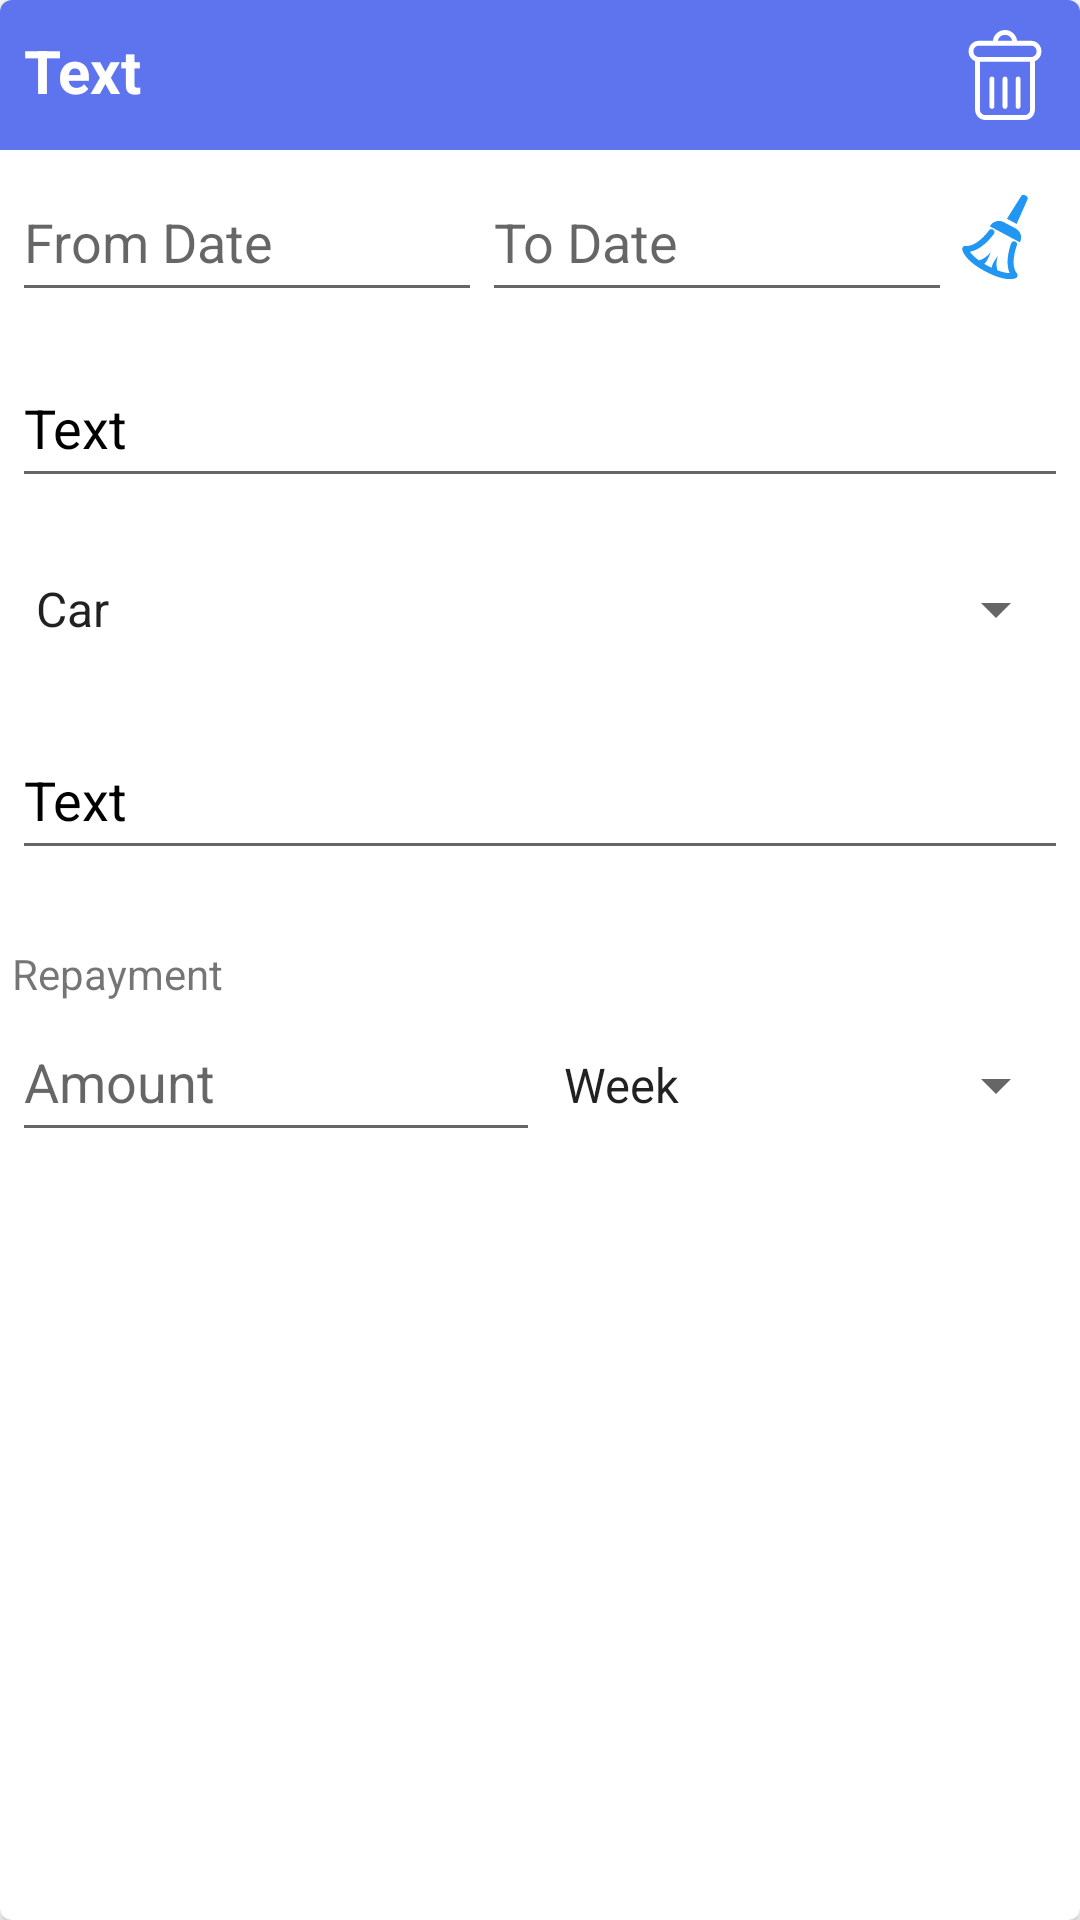

The Android layout XML behind this screen, and the referenced resources:
<!-- AndroidManifest.xml: application theme Theme.MyLifeInOrder1 -->
<!-- res/layout/loan_item.xml -->
<?xml version="1.0" encoding="utf-8"?>
<androidx.cardview.widget.CardView xmlns:android="http://schemas.android.com/apk/res/android"
    android:layout_width="match_parent"
    android:layout_height="wrap_content"
    xmlns:app="http://schemas.android.com/apk/res-auto"
    app:cardCornerRadius="4dp"
    android:layout_marginBottom="4dp">

    <LinearLayout
        android:layout_width="match_parent"
        android:layout_height="wrap_content"
        android:orientation="vertical">

        <include layout="@layout/item_header"
            android:id="@+id/header_section" />

        

        <RelativeLayout
            android:layout_width="match_parent"
            android:layout_height="wrap_content"
            android:layout_margin="4dp"
            android:id="@+id/content_section"
            android:visibility="visible">

            <include layout="@layout/date_item"
                android:id="@+id/date_panel_address"
                android:layout_width="match_parent"
                android:layout_height="wrap_content"/>

            <EditText
                android:id="@+id/company_name_edit_text"
                android:layout_width="match_parent"
                android:layout_height="wrap_content"
                android:layout_marginTop="12dp"
                android:minHeight="50dp"
                android:text="@string/mockUpText"
                android:hint="@string/loan_institue"
                android:layout_below="@id/date_panel_address"
                android:textColor="@color/black"/>

            <Spinner
                android:id="@+id/loan_type_spinner"
                android:layout_width="match_parent"
                android:layout_height="wrap_content"
                android:layout_marginTop="12dp"
                android:minHeight="50dp"
                android:entries="@array/loan_type"
                android:hint="@string/loan_type"
                android:layout_below="@id/company_name_edit_text"
                android:textColor="@color/black"/>

            <EditText
                android:id="@+id/amount_edit_text"
                android:layout_width="match_parent"
                android:layout_height="wrap_content"
                android:layout_marginTop="12dp"
                android:minHeight="50dp"
                android:text="@string/mockUpText"
                android:hint="@string/initial_amount"
                android:layout_below="@id/loan_type_spinner"
                android:textColor="@color/black"/>

            <TextView
                android:id="@+id/repayment_title"
                android:layout_width="match_parent"
                android:layout_height="wrap_content"
                android:text="@string/repayment"
                android:layout_marginTop="25dp"
                android:layout_below="@id/amount_edit_text" />

            <include layout="@layout/payment_type_item"
                android:id="@+id/payment_type_section"
                android:layout_width="match_parent"
                android:layout_height="wrap_content"
                android:layout_below="@+id/repayment_title" />

        </RelativeLayout>
        
    </LinearLayout>
</androidx.cardview.widget.CardView>
<!-- res/layout/item_header.xml (included above) -->
<?xml version="1.0" encoding="utf-8"?>
<RelativeLayout xmlns:android="http://schemas.android.com/apk/res/android"
    android:layout_width="match_parent"
    android:layout_height="wrap_content"
    android:background="@color/purple_300">

        <TextView
            android:id="@+id/card_title"
            android:layout_width="wrap_content"
            android:layout_height="wrap_content"
            android:textSize="20sp"
            android:text="@string/mockUpText"
            android:textColor="@color/white"
            android:layout_marginTop="10dp"
            android:layout_marginStart="8dp"
            android:textStyle="bold"/>
        <ImageButton
            android:id="@+id/delete_button"
            android:layout_width="wrap_content"
            android:layout_height="wrap_content"
            android:background="@null"
            android:layout_alignParentEnd="true"
            android:src="@drawable/trash_bin"
            android:padding="10dp"
            android:contentDescription="Delete Item"
            />
</RelativeLayout>
<!-- res/layout/date_item.xml (included above) -->
<?xml version="1.0" encoding="utf-8"?>
<LinearLayout xmlns:android="http://schemas.android.com/apk/res/android"
    android:layout_width="match_parent"
    android:layout_height="wrap_content" android:orientation="horizontal"
    android:baselineAligned="false">

    <LinearLayout
        android:layout_width="0dp"
        android:layout_height="wrap_content"
        android:layout_weight="3.75">

        <EditText
            android:id="@+id/from_date_view"
            android:layout_width="match_parent"
            android:layout_height="wrap_content"
            android:layout_weight="1"
            android:clickable="false"
            android:cursorVisible="false"
            android:focusable="false"
            android:focusableInTouchMode="false"
            android:hint="@string/from_date"
            android:minHeight="50dp"
            android:text="@string/emptyText" />

        <EditText
            android:id="@+id/to_date_view"
            android:layout_width="match_parent"
            android:layout_height="wrap_content"
            android:layout_weight="1"
            android:clickable="false"
            android:cursorVisible="false"
            android:focusable="false"
            android:focusableInTouchMode="false"
            android:hint="@string/to_date"
            android:minHeight="50dp"
            android:text="@string/emptyText" />

        <ImageView
            android:id="@+id/clear_to_date"
            android:layout_width="match_parent"
            android:layout_height="wrap_content"
            android:layout_marginEnd="10dp"
            android:layout_weight="1.6"
            android:minHeight="50dp"
            android:src="@drawable/clear" />

    </LinearLayout>



</LinearLayout>
<!-- res/layout/payment_type_item.xml (included above) -->
<?xml version="1.0" encoding="utf-8"?>
<LinearLayout xmlns:android="http://schemas.android.com/apk/res/android"
    android:layout_width="match_parent"
    android:layout_height="wrap_content"
    android:orientation="horizontal">

        <LinearLayout
            android:layout_width="0dp"
            android:layout_height="wrap_content"
            android:layout_below="@+id/insurance_type_spinner"
            android:layout_weight="2">

            <EditText
                android:id="@+id/amount"
                android:layout_width="match_parent"
                android:layout_height="wrap_content"
                android:layout_weight="1"
                android:minHeight="50dp"
                android:inputType="numberDecimal"
                android:hint="@string/amount"
                />
            <Spinner
                android:id="@+id/payment_type_spinner"
                android:layout_width="match_parent"
                android:layout_height="wrap_content"
                android:minHeight="50dp"
                android:entries="@array/payment_per"
                android:hint="@string/payment_type"
                android:textColor="@color/black"
                android:layout_weight="1"/>
        </LinearLayout>
    </LinearLayout>
<!-- resources referenced by this layout -->
<resources>
  <string-array name="loan_type">
          <item>Car</item>
          <item>Home</item>
          <item>Personal</item>
      </string-array>
  <string-array name="payment_per">
          <item>Week</item>
          <item>Fortnight</item>
          <item>Month</item>
          <item>Quarter</item>
          <item>6 Months</item>
          <item>Annual</item>
      </string-array>
  <color name="black">#FF000000</color>
  <color name="purple_300">#5E74EF</color>
  <color name="white">#FFFFFFFF</color>
  <!-- drawable clear (drawable) -->
  <vector android:height="24dp" android:viewportHeight="1000"
      android:viewportWidth="1000" android:width="24dp" xmlns:android="http://schemas.android.com/apk/res/android">
      <path android:fillColor="#2196F3" android:pathData="M740.4,401.4c-46,-25.4 -92.5,-49.9 -139.1,-74.2c-36.3,-18.9 -73.3,-19.2 -110,-0.9c-22,11 -38.8,27.5 -50.4,49.9c116.5,62 232.2,123.6 348.7,185.6c2.2,-5.1 4.4,-9.3 6,-13.7C816.7,491.3 794.5,431.2 740.4,401.4z"/>
      <path android:fillColor="#2196F3" android:pathData="M875.6,35.1c-9.2,-12.8 -21.9,-20.4 -37.2,-23.8c-16.7,-3.7 -26.1,0.2 -35,14.3c-53,84.6 -106,169.2 -159,253.8c-1.7,2.7 -3.2,5.4 -4.8,8.1c1,1.1 1.5,2 2.3,2.4c36.2,19.3 72.4,38.6 109.1,58.2c1.3,-2.1 2,-3.1 2.6,-4.2c41.6,-93.9 83.1,-187.8 124.8,-281.6C882.7,52.3 881.7,43.5 875.6,35.1z"/>
      <path android:fillColor="#2196F3" android:pathData="M754.3,597.7c7.1,-18.1 -1.8,-38.5 -19.9,-45.6c-18,-7.2 -38.5,1.7 -45.6,19.8c-3.7,9.4 -80.7,208.2 -18.2,347.6c-29.6,-0.3 -76.3,-7.1 -141.9,-31.8c-12.2,-38 -20.9,-97.3 5.7,-166.9c0,0 -63.7,72.8 -74.3,137.5c-13.7,-6.6 -28,-13.8 -43,-21.8c-15,-8.1 -28.9,-16 -42,-23.8c48.1,-44.6 73.5,-137.9 73.5,-137.9c-43.3,60.6 -97.5,86.2 -135.9,97c-57.1,-41.1 -88.6,-76.3 -105.1,-100.6c150.8,-25 273.9,-199.1 279.7,-207.4c11.1,-15.9 7.2,-37.9 -8.7,-48.9c-15.9,-11.2 -37.8,-7.2 -49,8.7c-1.4,1.9 -137.8,193.7 -271.7,179.5c-10.4,-1.1 -21,2.5 -28.6,10c-7.5,7.5 -11.3,17.9 -10.2,28.5c1.3,12.4 19.5,125.3 264.8,256.9C522.1,972.6 615.5,990 672.6,990c44.3,0 66.9,-10.4 71.7,-13c9.4,-4.9 16,-13.8 18.1,-24.3c2.1,-10.4 -0.7,-21.2 -7.5,-29.4C668.7,819.5 753.5,599.9 754.3,597.7z"/>
  </vector>
  <string name="amount">Amount</string>
  <string name="emptyText"> </string>
  <string name="from_date">From Date</string>
  <string name="initial_amount">Loan amount</string>
  <string name="loan_institue">Lender</string>
  <string name="loan_type">Loan Type</string>
  <string name="mockUpText">Text</string>
  <string name="payment_type">Payment per</string>
  <string name="repayment">Repayment</string>
  <string name="to_date">To Date</string>
  <style name="Theme.MyLifeInOrder1" parent="Theme.MaterialComponents.DayNight.DarkActionBar">
          <item name="windowActionBar">false</item>
          <item name="windowNoTitle">true</item>
          <item name="android:windowContentOverlay">@null</item>
          
          <item name="colorPrimary">@color/purple_500</item>
          <item name="colorPrimaryVariant">@color/purple_700</item>
          <item name="colorOnPrimary">@color/white</item>
          
          <item name="colorSecondary">@color/purple_500</item>
          <item name="colorSecondaryVariant">@color/purple_700</item>
          <item name="colorOnSecondary">@color/black</item>
          
          <item name="android:statusBarColor" tools:targetApi="21">?attr/colorPrimaryVariant</item>
          
  
      </style>
  <color name="purple_500">#FF6200EE</color>
  <color name="purple_700">#FF3700B3</color>
</resources>
